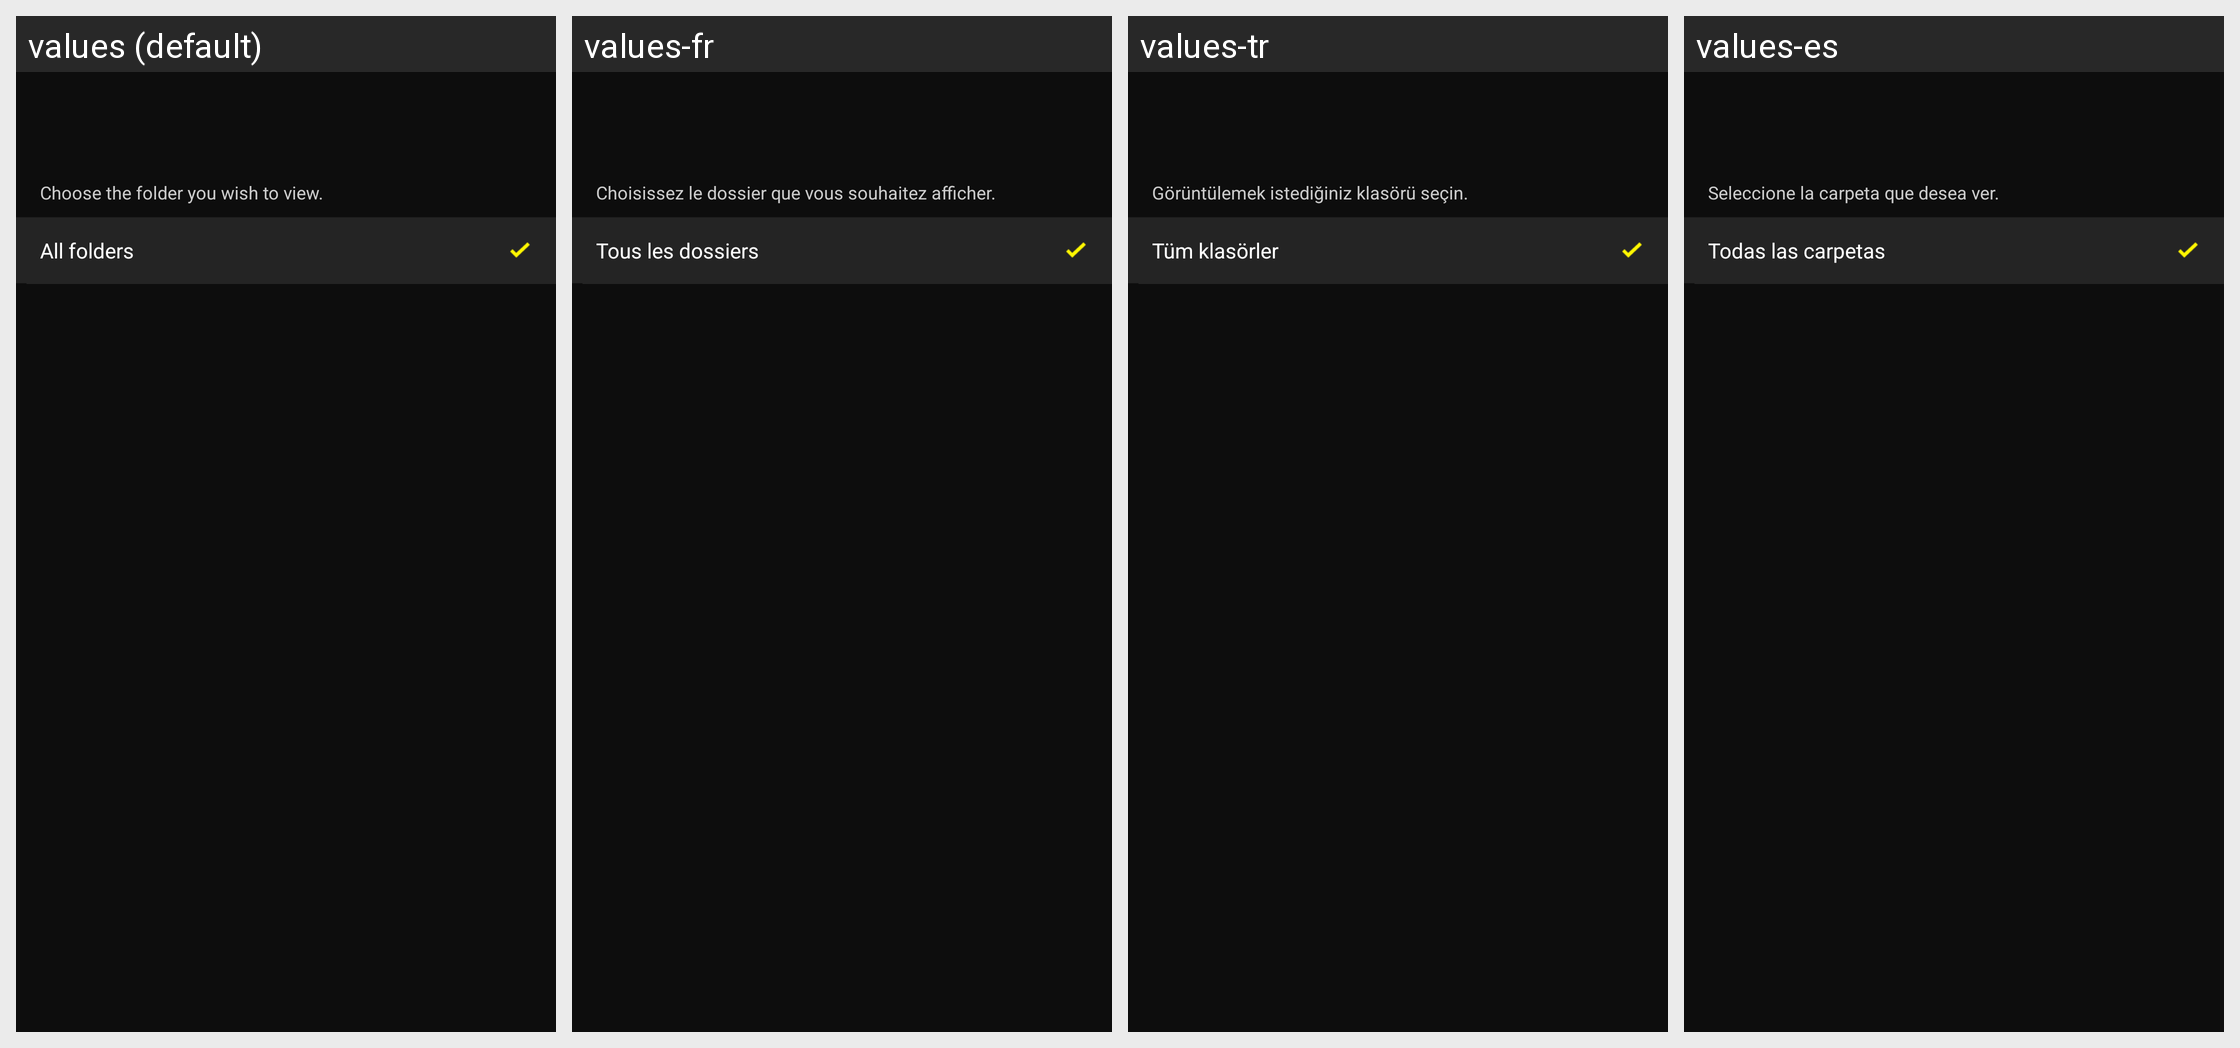

The Android screen above is rendered under several locales of the same app. Produce the string resources it draws, with the default and per-locale values.
Android screen res/layout/fragment_folder_select.xml rendered under 4 locales, left to right: values (default), values-fr, values-tr, values-es. Device: Nexus 5 (rendered at 1080×1920; each locale shown at half size, 540×960, under a caption strip naming it); theme AppTheme.
Other locales in the repository, not shown: values-af, values-am, values-ar, values-as, values-az, values-be, values-bg, values-bn, values-bs, values-ca, values-cs, values-da, values-el, values-en-rCA, values-en-rGB, values-en-rIN, values-en-rXC, values-es-rUS, values-et, values-eu, values-fa, values-fi, values-fr-rCA, values-gl, values-gu, values-hi, values-hr, values-hu, values-hy, values-in, values-is, values-iw, values-ka, values-kk, values-km, values-kn, values-ky, values-lo, values-lt, values-lv, values-mk, values-ml, values-mn, values-mr, values-ms, values-my, values-nb, values-ne, values-nl, values-or, values-pa, values-pl, values-pt, values-pt-rBR, values-pt-rPT, values-ro, values-ru, values-si, values-sk, values-sl, values-sq, values-sr, values-sv, values-sw, values-ta, values-te, values-th, values-tl, values-uk, values-ur, values-uz, values-vi, values-zh-rCN, values-zh-rHK, values-zu.
Strings drawn on this screen, with the default value and each locale's value (text and hints the layout hard-codes, and strings that could not be matched under every locale, appear in the picture but are not listed):

MID_IMPORT_SELECT_DESC
  values: Choose the folder you wish to view.
  values-fr: Choisissez le dossier que vous souhaitez afficher.
  values-tr: Görüntülemek istediğiniz klasörü seçin.
  values-es: Seleccione la carpeta que desea ver.

MID_IMPORT_FOLDER_ALL
  values: All folders
  values-fr: Tous les dossiers
  values-tr: Tüm klasörler
  values-es: Todas las carpetas
